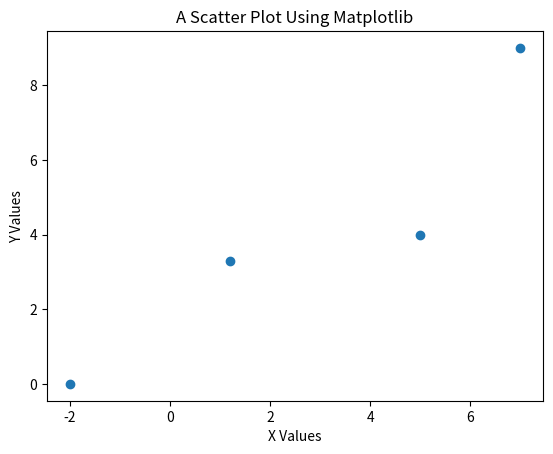

Generate this figure with matplotlib:
import matplotlib.pyplot as plt

xValues = [1.2, 5, 7, -2]
yValues = [3.3, 4, 9, 0]

plt.scatter(xValues, yValues)
plt.xlabel("X Values")
plt.ylabel("Y Values")
plt.title("A Scatter Plot Using Matplotlib")
plt.show()

